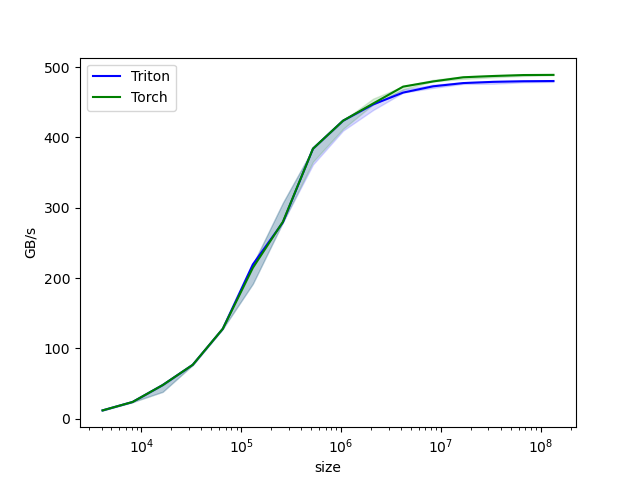

The data file committed next to this chart (first rows):
size, Triton, Torch
4096, 12, 12
8192, 24, 24
16384, 48, 48
32768, 76.8, 76.8
65536, 128, 128
131072, 219.4, 214.6
262144, 279.3, 280.1
524288, 384, 384
1048576, 423.7, 423.7
2097152, 446.8, 448.1
4194304, 463.7, 472.2
8388608, 472.6, 479.5
16777216, 477.2, 485.5
33554432, 478.9, 487.3
67108864, 479.8, 488.6
134217728, 480.1, 488.9
